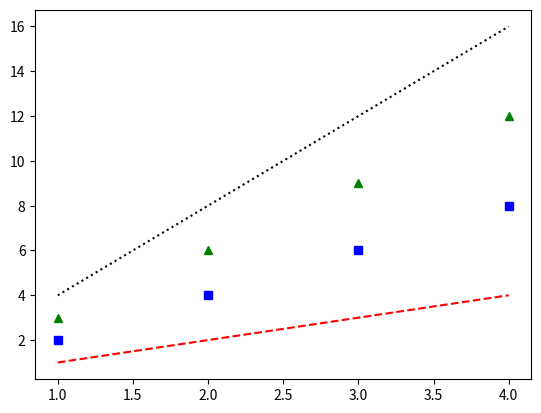

Reproduce this figure in Python.
#!/usr/bin/env
# -*- coding: utf-8 -*-    
__author__ = "Powen Ko, www.powenko.com"

import matplotlib.pyplot as plt
t=[1,2,3,4]
plt.plot(t, t, 'r--')
plt.plot( t, [x*2 for x in t], 'bs')
plt.plot( t, [x*3 for x in t], 'g^')
plt.plot( t, [x*4 for x in t], 'k:')
plt.show()